2-way image classification set "data" from GitHub (golden-com/Golden_Detect_Anemic); label vocabulary: anemia, no anemia.

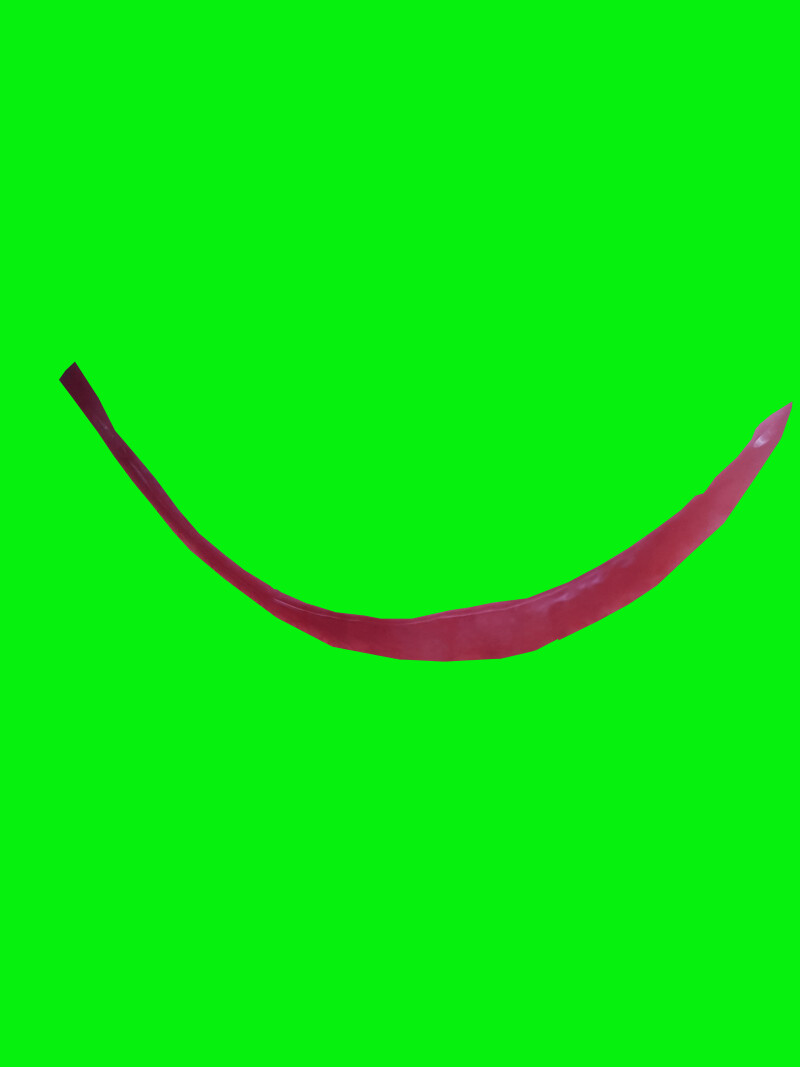
Label: no anemia

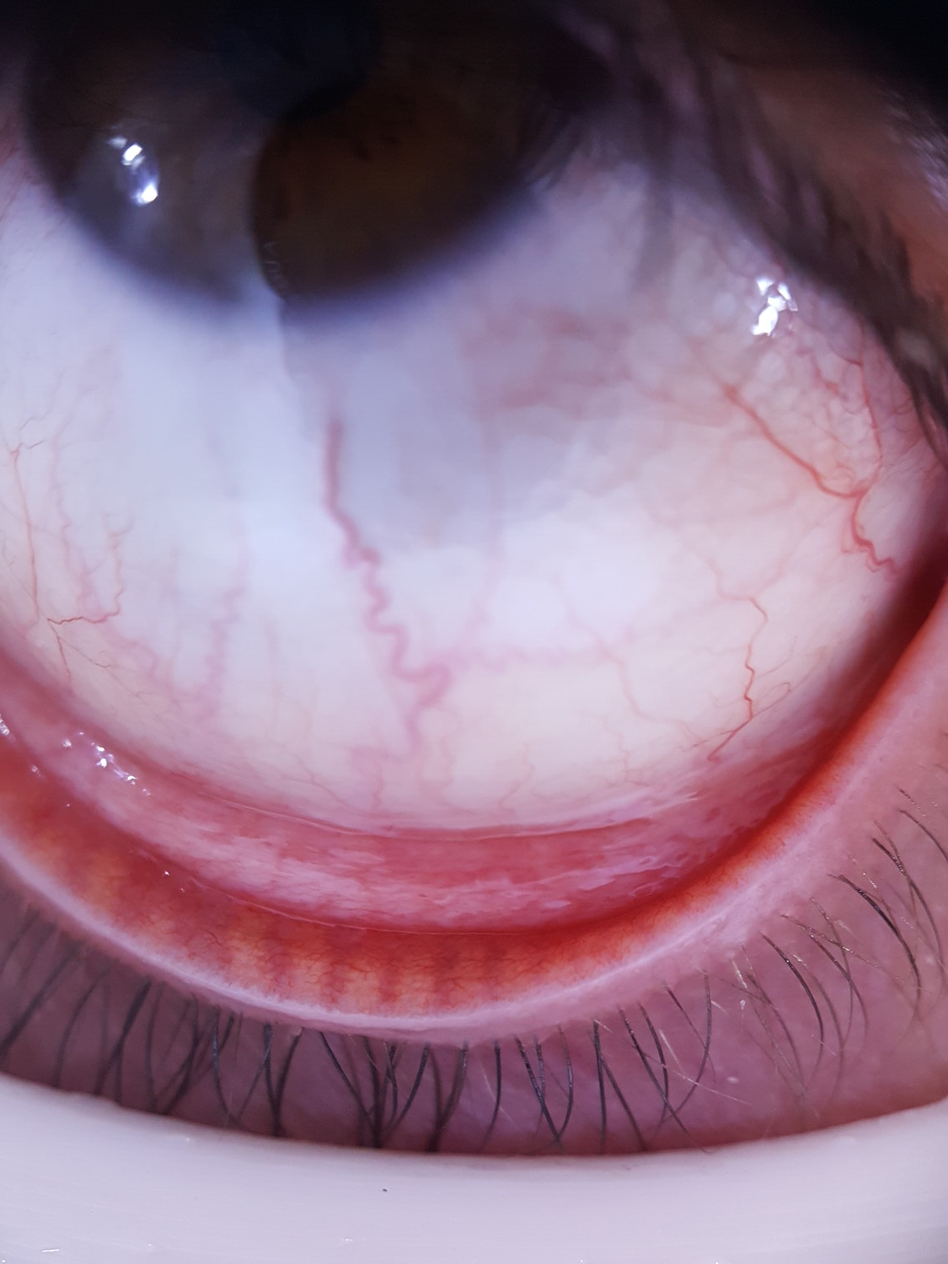
Label: no anemia

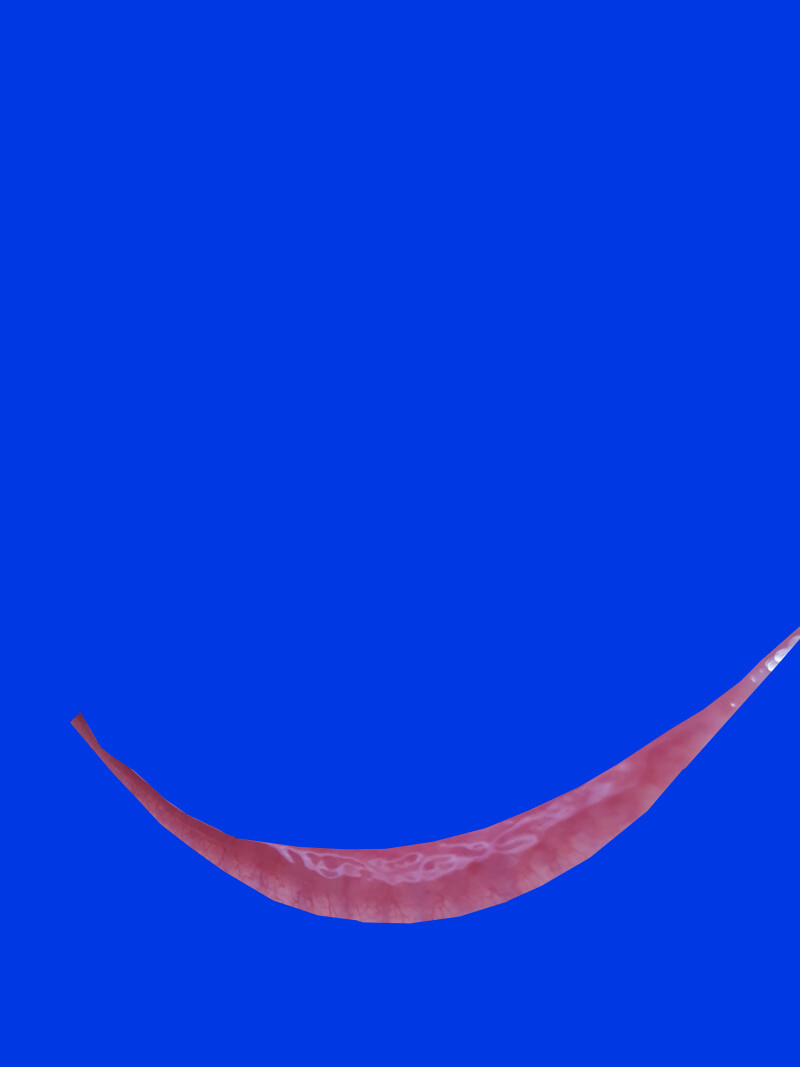
Label: anemia

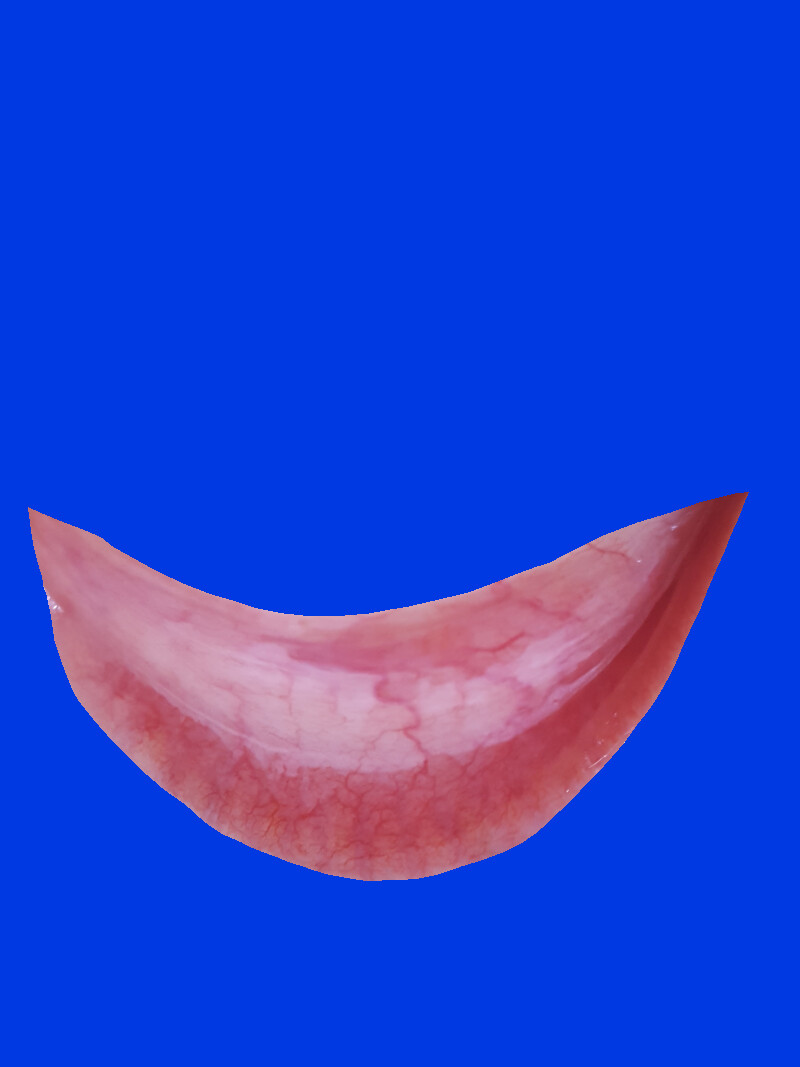
Label: no anemia

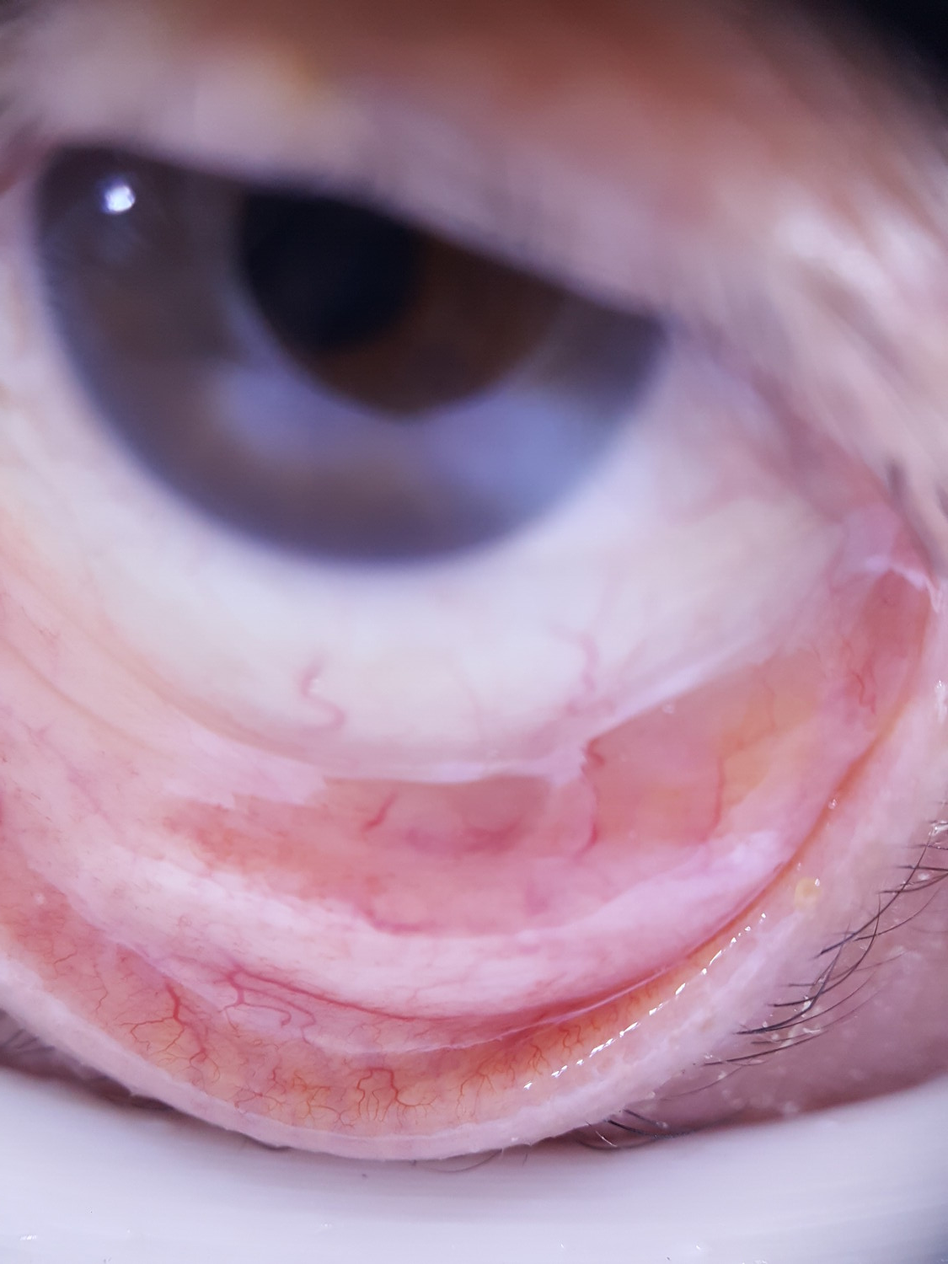
Label: anemia

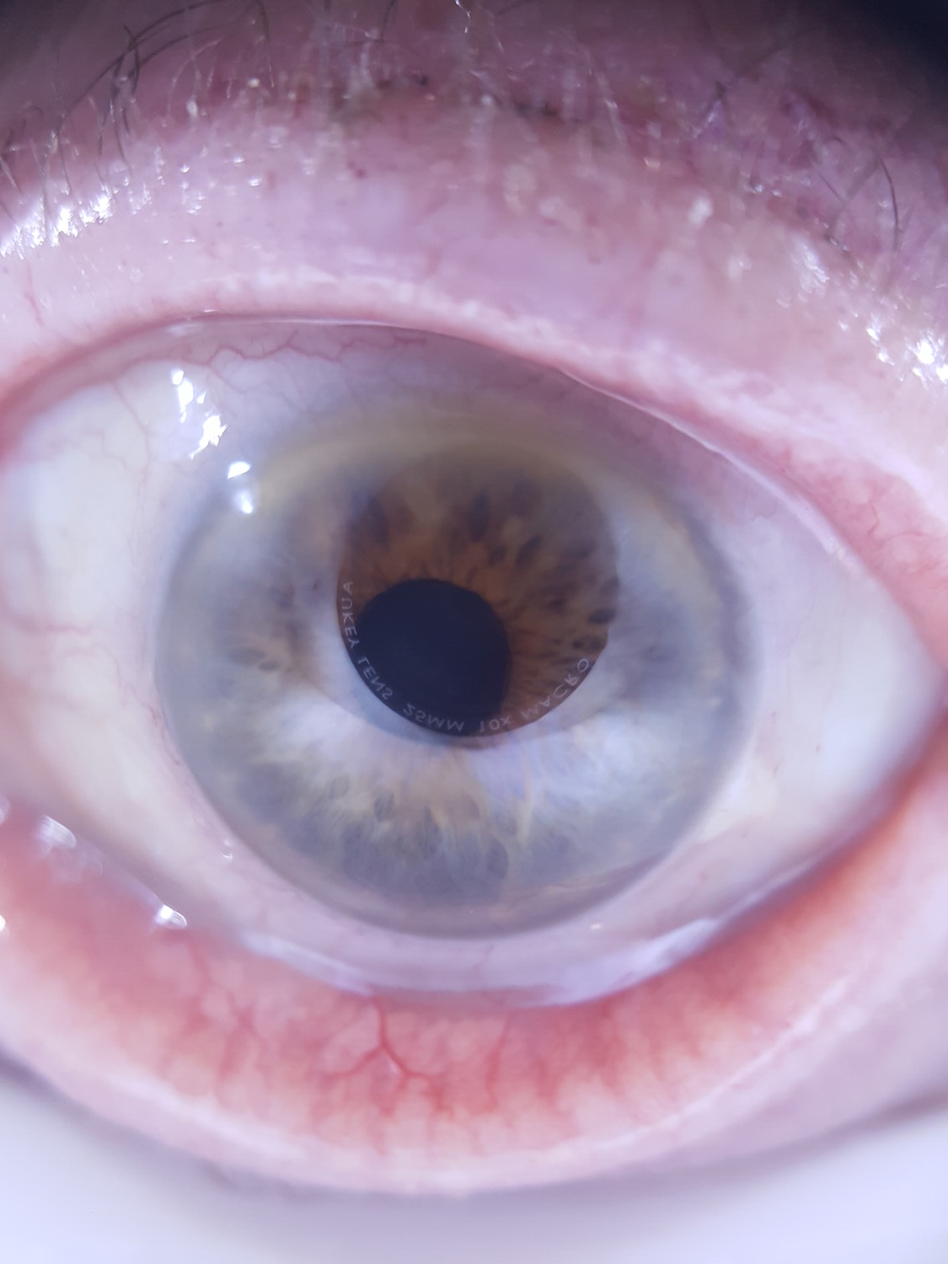
Label: anemia
